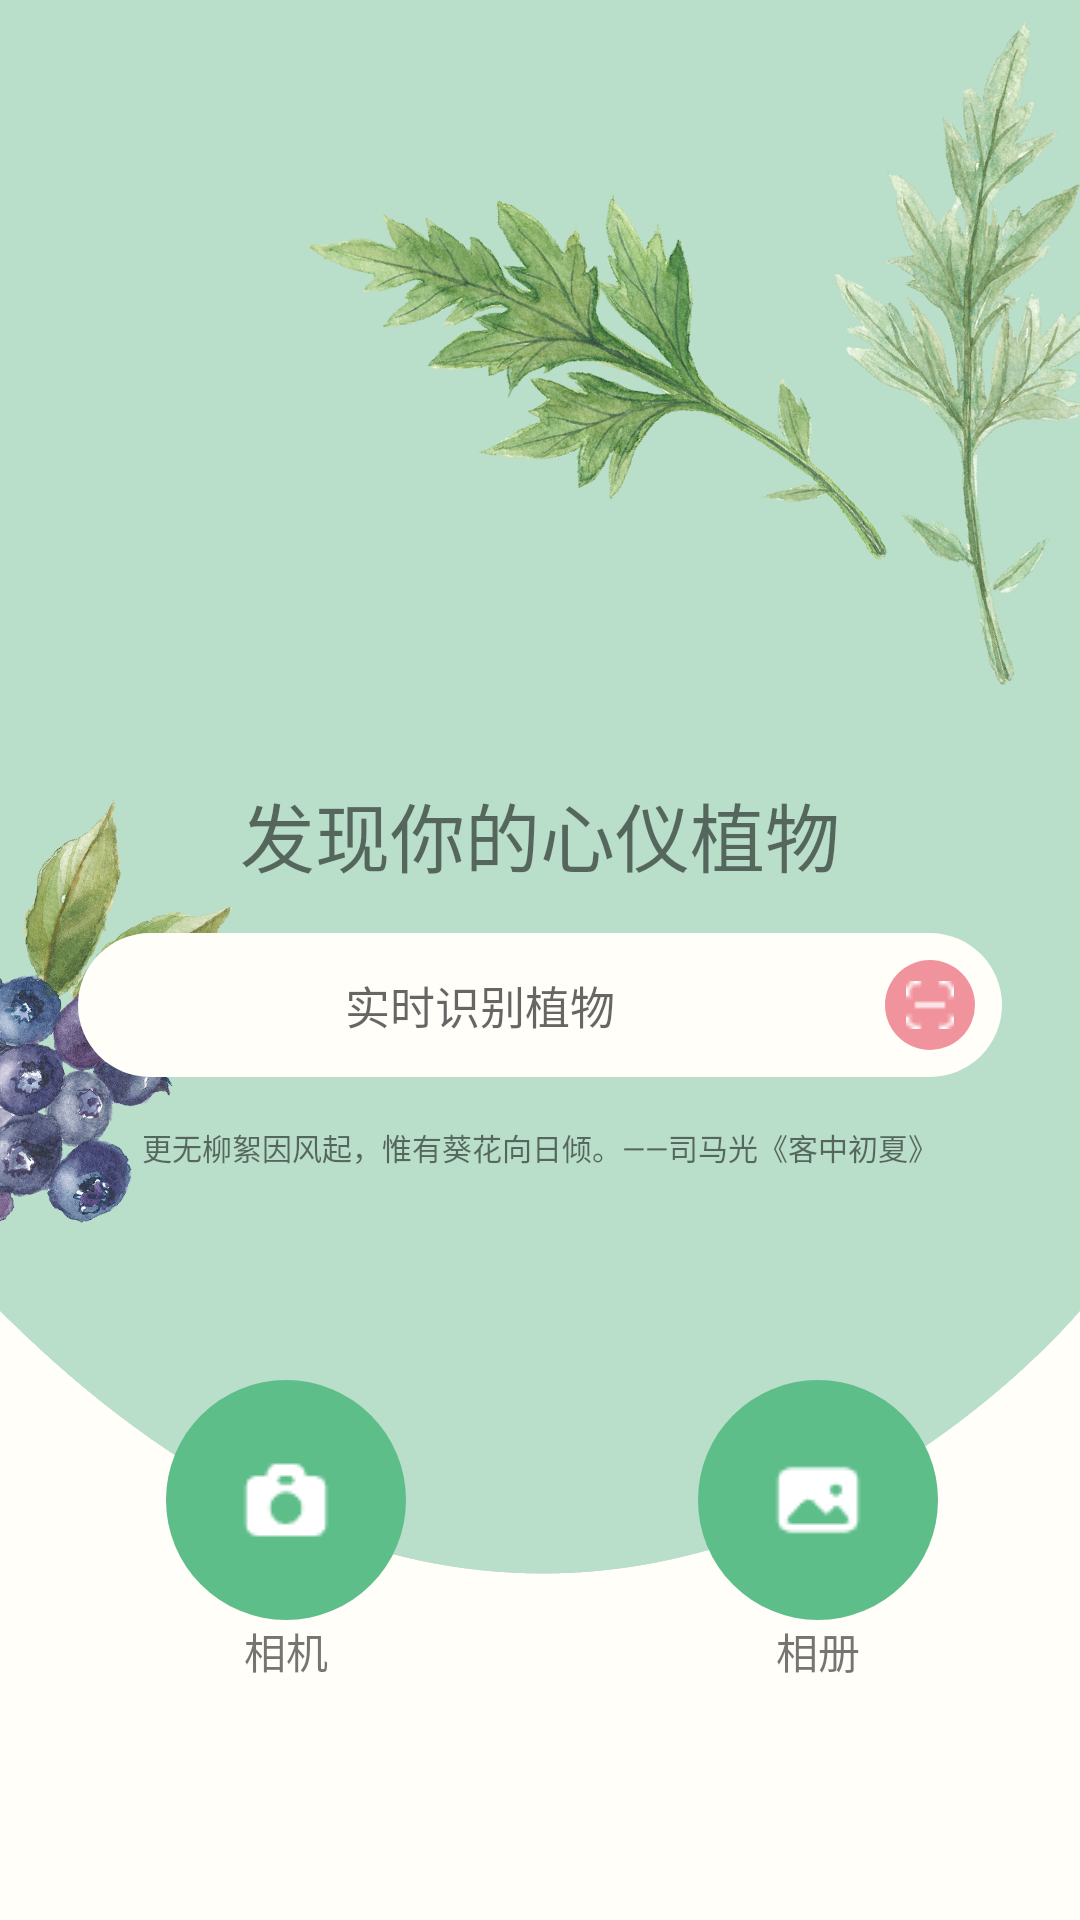

Reconstruct the res/layout file that produces this screen, plus the resources it refers to.
<!-- AndroidManifest.xml: application theme Theme.HuaCaoLu -->
<!-- res/layout/fragment_search.xml -->
<?xml version="1.0" encoding="utf-8"?>
<androidx.constraintlayout.widget.ConstraintLayout xmlns:android="http://schemas.android.com/apk/res/android"
    xmlns:app="http://schemas.android.com/apk/res-auto"
    xmlns:tools="http://schemas.android.com/tools"
    android:layout_width="match_parent"
    android:layout_height="match_parent"
    android:layout_marginBottom="80dp"
    android:background="@drawable/search_bg1"
    tools:context=".fragment.SearchFragment">

    <ImageView
        android:id="@+id/iv_show_image"
        android:layout_width="200dp"
        android:layout_height="200dp"
        android:layout_marginTop="40dp"
        android:background="#88ffffff"
        android:visibility="gone"
        app:layout_constraintLeft_toLeftOf="parent"
        app:layout_constraintRight_toRightOf="parent"
        app:layout_constraintTop_toTopOf="parent" />

    <TextView
        android:id="@+id/search_find_text"
        android:layout_width="wrap_content"
        android:layout_height="wrap_content"
        android:layout_marginTop="260dp"
        android:gravity="center"
        android:text="@string/find_plant_text"
        android:textSize="25dp"
        app:layout_constraintLeft_toLeftOf="parent"
        app:layout_constraintRight_toRightOf="parent"
        app:layout_constraintTop_toTopOf="parent" />

    <androidx.constraintlayout.helper.widget.Layer
        android:id="@+id/layer"
        android:layout_width="wrap_content"
        android:layout_height="wrap_content"
        android:background="@drawable/round"
        android:padding="9dp"
        app:constraint_referenced_ids="search_edit_text,search_button"
        app:layout_constraintLeft_toLeftOf="parent"
        app:layout_constraintRight_toRightOf="parent"
        app:layout_constraintTop_toTopOf="@id/search_button" />

    <TextView
        android:id="@+id/search_edit_text"
        android:layout_width="260dp"
        android:layout_height="wrap_content"
        android:background="@null"
        android:hint="@string/search_plant"
        android:paddingHorizontal="80dp"
        android:selectAllOnFocus="true"
        android:textSize="15dp"
        app:layout_constraintBottom_toBottomOf="@id/search_button"
        app:layout_constraintHorizontal_chainStyle="packed"
        app:layout_constraintLeft_toLeftOf="parent"
        app:layout_constraintRight_toLeftOf="@id/search_button"
        app:layout_constraintTop_toTopOf="@id/search_button" />

    <ImageButton
        android:id="@+id/search_button"
        android:layout_width="30dp"
        android:layout_height="30dp"
        android:layout_marginTop="60dp"
        android:background="@drawable/circle_pink"
        android:src="@drawable/search_button"
        app:layout_constraintLeft_toRightOf="@id/search_edit_text"
        app:layout_constraintRight_toRightOf="parent"
        app:layout_constraintTop_toTopOf="@id/search_find_text"
        tools:ignore="SpeakableTextPresentCheck,TouchTargetSizeCheck" />

    <TextView
        android:id="@+id/search_poetry_text"
        android:layout_width="wrap_content"
        android:layout_height="wrap_content"
        android:layout_marginTop="55dp"
        android:gravity="center"
        android:text="@string/find_poetry"
        android:textSize="10dp"
        app:layout_constraintLeft_toLeftOf="@id/layer"
        app:layout_constraintRight_toRightOf="@id/layer"
        app:layout_constraintTop_toBottomOf="@id/layer" />

    <ImageButton
        android:id="@+id/search_take_photo"
        android:layout_width="80dp"
        android:layout_height="80dp"
        android:layout_marginStart="8dp"
        android:layout_marginTop="140dp"
        android:background="@drawable/circle_green"
        android:src="@drawable/take_photo"
        app:layout_constraintStart_toStartOf="@+id/search_poetry_text"
        app:layout_constraintTop_toBottomOf="@+id/layer"
        tools:ignore="SpeakableTextPresentCheck" />

    <TextView
        android:id="@+id/take_photos"
        android:layout_width="wrap_content"
        android:layout_height="wrap_content"
        android:text="相机"
        app:layout_constraintEnd_toEndOf="@+id/search_take_photo"
        app:layout_constraintStart_toStartOf="@+id/search_take_photo"
        app:layout_constraintTop_toBottomOf="@+id/search_take_photo" />

    <ImageButton
        android:id="@+id/search_album"
        android:layout_width="80dp"
        android:layout_height="80dp"
        android:background="@drawable/circle_green"
        android:src="@drawable/album"
        app:layout_constraintEnd_toEndOf="@+id/search_poetry_text"
        app:layout_constraintTop_toTopOf="@+id/search_take_photo"
        tools:ignore="SpeakableTextPresentCheck" />

    <TextView
        android:id="@+id/pictures"
        android:layout_width="wrap_content"
        android:layout_height="wrap_content"
        android:text="相册"
        app:layout_constraintEnd_toEndOf="@+id/search_album"
        app:layout_constraintStart_toStartOf="@+id/search_album"
        app:layout_constraintTop_toBottomOf="@+id/search_album" />

    <androidx.constraintlayout.widget.Guideline
        android:id="@+id/guideline2"
        android:layout_width="wrap_content"
        android:layout_height="wrap_content"
        android:orientation="vertical" />


</androidx.constraintlayout.widget.ConstraintLayout>
<!-- resources referenced by this layout -->
<resources>
  <!-- drawable album: png bitmap (drawable, 474 bytes) -->
  <!-- drawable circle_green (drawable) -->
  <?xml version="1.0" encoding="utf-8"?>
  <shape xmlns:android="http://schemas.android.com/apk/res/android"
      android:shape="oval"
      android:useLevel="false">
      <solid android:color="@color/green_bg"/>
      <size android:height="15dp"
          android:width="15dp"/>
  </shape>
  <!-- drawable circle_pink (drawable) -->
  <?xml version="1.0" encoding="utf-8"?>
  <shape xmlns:android="http://schemas.android.com/apk/res/android"
      android:shape="oval"
      android:useLevel="false">
      <solid android:color="@color/pink_bg"/>
      <size android:height="15dp"
          android:width="15dp"/>
  </shape>
  <!-- drawable round (drawable) -->
  <?xml version="1.0" encoding="utf-8"?>
  <shape xmlns:android="http://schemas.android.com/apk/res/android">
      <solid android:color="@color/white_bg"/>
      <corners android:radius="25dp"/>
  
  </shape>
  <!-- drawable search_bg1: png bitmap (drawable, 456938 bytes) -->
  <!-- drawable search_button: png bitmap (drawable, 268 bytes) -->
  <!-- drawable take_photo: png bitmap (drawable, 567 bytes) -->
  <string name="find_plant_text">发现你的心仪植物</string>
  <string name="find_poetry">更无柳絮因风起，惟有葵花向日倾。——司马光《客中初夏》</string>
  <string name="search_plant">实时识别植物</string>
  <style name="Theme.HuaCaoLu" parent="Theme.MaterialComponents.DayNight.DarkActionBar">
          
          <item name="colorPrimary">@color/purple_500</item>
          <item name="colorPrimaryVariant">@color/purple_700</item>
          <item name="colorOnPrimary">@color/white</item>
          
          <item name="colorSecondary">@color/teal_200</item>
          <item name="colorSecondaryVariant">@color/teal_700</item>
          <item name="colorOnSecondary">@color/black</item>
          
          <item name="android:statusBarColor" tools:targetApi="l">?attr/colorPrimaryVariant</item>
          
      </style>
  <color name="green_bg">#5dbe8a</color>
  <color name="pink_bg">#f1939c</color>
  <color name="white_bg">#fffef9</color>
  <color name="purple_500">#FF6200EE</color>
  <color name="purple_700">#FF3700B3</color>
  <color name="white">#FFFFFFFF</color>
  <color name="teal_200">#FF03DAC5</color>
  <color name="teal_700">#FF018786</color>
  <color name="black">#FF000000</color>
</resources>
